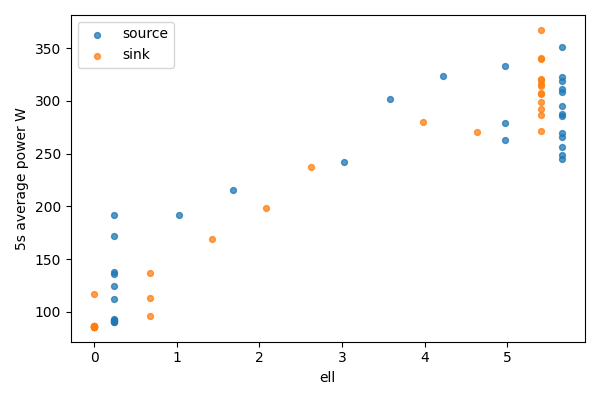

Values plotted in this chart, from the file beside it:
bucket, bucket_start_s, bucket_end_s, gpu, node, ell, power_mean_w, samples
0, 0.0, 5.0, 0, source, 5.656, 308.4, 20
0, 0.0, 5.0, 1, sink, 0, 86.75, 20
1, 5.0, 10.0, 0, source, 5.656, 249.2, 20
1, 5.0, 10.0, 1, sink, 0, 86.51, 20
2, 10.0, 15.0, 0, source, 5.656, 256.7, 20
2, 10.0, 15.0, 1, sink, 0, 86.56, 20
3, 15.0, 20.0, 0, source, 5.656, 285.7, 20
3, 15.0, 20.0, 1, sink, 0, 86.51, 20
4, 20.0, 25.0, 0, source, 5.656, 266.1, 20
4, 20.0, 25.0, 1, sink, 0, 86.5, 20
5, 25.0, 30.0, 0, source, 5.656, 269.6, 19
5, 25.0, 30.0, 1, sink, 0, 86.21, 19
6, 30.0, 35.0, 0, source, 5.656, 319, 20
6, 30.0, 35.0, 1, sink, 0, 86.03, 20
7, 35.0, 40.0, 0, source, 5.656, 245.1, 20
7, 35.0, 40.0, 1, sink, 0, 85.99, 20
8, 40.0, 45.0, 0, source, 5.656, 311.2, 20
8, 40.0, 45.0, 1, sink, 0, 85.96, 20
9, 45.0, 50.0, 0, source, 5.656, 294.8, 20
9, 45.0, 50.0, 1, sink, 0, 85.89, 20
10, 50.0, 55.0, 0, source, 5.656, 351.2, 20
10, 50.0, 55.0, 1, sink, 0, 86.02, 20
11, 55.0, 60.0, 0, source, 5.656, 322.3, 20
11, 55.0, 60.0, 1, sink, 0, 85.92, 20
12, 60.0, 65.0, 0, source, 5.656, 287.8, 20
12, 60.0, 65.0, 1, sink, 0, 116.6, 20
13, 65.0, 70.0, 0, source, 4.976, 279, 20
13, 65.0, 70.0, 1, sink, 0.6804, 113.5, 20
14, 70.0, 75.0, 0, source, 4.976, 262.9, 20
14, 70.0, 75.0, 1, sink, 0.6804, 136.6, 20
15, 75.0, 80.0, 0, source, 4.976, 332.9, 20
15, 75.0, 80.0, 1, sink, 0.6804, 95.95, 20
16, 80.0, 85.0, 0, source, 4.226, 323.3, 20
16, 80.0, 85.0, 1, sink, 1.43, 169, 20
17, 85.0, 90.0, 0, source, 3.575, 302.2, 20
17, 85.0, 90.0, 1, sink, 2.081, 198.4, 20
18, 90.0, 95.0, 0, source, 3.027, 242.4, 20
18, 90.0, 95.0, 1, sink, 2.63, 237, 20
19, 95.0, 100.0, 0, source, 1.682, 216, 20
19, 95.0, 100.0, 1, sink, 3.974, 280, 20
20, 100.0, 105.0, 0, source, 1.025, 192, 20
20, 100.0, 105.0, 1, sink, 4.631, 270.9, 20
21, 105.0, 110.0, 0, source, 0.2448, 93.74, 20
21, 105.0, 110.0, 1, sink, 5.411, 320, 20
22, 110.0, 115.0, 0, source, 0.2448, 92.55, 20
22, 110.0, 115.0, 1, sink, 5.411, 292.7, 20
23, 115.0, 120.0, 0, source, 0.2448, 91.89, 20
23, 115.0, 120.0, 1, sink, 5.411, 286.8, 20
24, 120.0, 125.0, 0, source, 0.2448, 91.55, 20
24, 120.0, 125.0, 1, sink, 5.411, 307.2, 20
25, 125.0, 130.0, 0, source, 0.2448, 90.64, 20
25, 125.0, 130.0, 1, sink, 5.411, 271.4, 20
26, 130.0, 135.0, 0, source, 0.2448, 172.1, 20
26, 130.0, 135.0, 1, sink, 5.411, 306.7, 20
27, 135.0, 140.0, 0, source, 0.2448, 125.1, 20
27, 135.0, 140.0, 1, sink, 5.411, 341.1, 20
28, 140.0, 145.0, 0, source, 0.2448, 90.6, 20
28, 140.0, 145.0, 1, sink, 5.411, 320.3, 20
29, 145.0, 150.0, 0, source, 0.2448, 138.3, 20
29, 145.0, 150.0, 1, sink, 5.411, 299.4, 20
... 8 more rows
